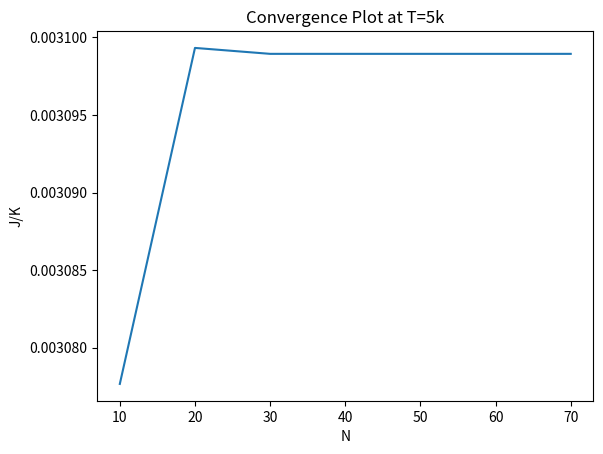

The script that saved this image:
import numpy as np
import matplotlib.pyplot as plt

# Kelvin
AlDebyeTemp = 428

# m^3
Volume  = (1000) / (1E6)

# number density (atoms/m^3)
Rho  = 6.022E26

# J/K
kb = 1.380649E-23

# m^3 * (1/m^3) * J/K = J/K
ConstPrefactor = 9 * Volume*Rho * kb

def integrand(x):

    top = np.power(x, 4)*np.exp(x)
    bot = np.power(np.expm1(x), 2)
    return top/bot


def cv(T, N=50):

    assert(T != 0)
    a = 0
    b = AlDebyeTemp/T
    Prefactor = ConstPrefactor* np.power(T/AlDebyeTemp,3)

    #https://numpy.org/doc/stable/reference/generated/numpy.polynomial.legendre.leggauss.html
    points, weights = np.polynomial.legendre.leggauss(N)
    rescaled_points = 0.5*(b-a)*points+0.5*(b+a)
    rescaled_weights = 0.5*(b-a)*weights
    return Prefactor*np.dot(integrand(rescaled_points), rescaled_weights)

def genCvPlot(N):
    temps = np.linspace(5,500,100)
    values = np.array([cv(t, N) for t in temps])
    plt.plot(temps, values)
    plt.xlabel("Temp (K)")
    plt.ylabel("J/K")
    plt.title("Specific Heat Vs Temp")
    plt.savefig("SpecificHeatPlot.png")

def convergence():
    N  = [10,20,30,40,50,60,70]
    target_temps = [5]
    plt.clf()
    for t in target_temps:
        values = [cv(t,n) for n in N]
        plt.plot(N, values)
#    plt.yscale("log")
    plt.xlabel("N")
    plt.ylabel("J/K")
    plt.title("Convergence Plot at T=5k")
    plt.savefig("ConvergenceProb1.png")

if __name__ == "__main__":
    genCvPlot(50)
    convergence()

